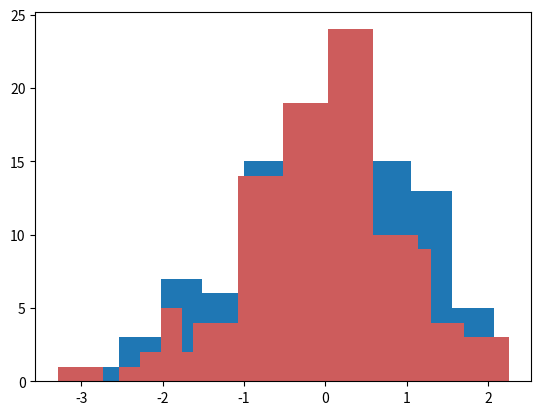

This chart was generated by the following Python code: (Note: this script raises an exception after producing the figure.)
# Let's begin by importing what we'll need (You'll probably be copying and
# pasting this a lot)

# The normal imports
import numpy as np
from numpy.random import randn
import pandas as pd

# Import the stats librayr from numpy
from scipy import stats

# These are the plotting modules adn libraries we'll use:
import matplotlib as mpl
import matplotlib.pyplot as plt
import seaborn as sns

# Create a random normal-dist dataset
dataset1 = randn(100)

# Plot a histogram of the dataset, note bins=10 by default
plt.hist(dataset1)

# Lets make another dataset
dataset2 = randn(80)

# Plot
plt.hist(dataset2, color='indianred')

# We can use normed to plot on same plot

# Set normed=True for the plots to be normalized in order to comapre data sets with different number of observations
# Set alpha=0.5 for transperancy

plt.hist(dataset1, normed=True, color='indianred', alpha=0.5, bins=20)
plt.hist(dataset2, normed=True, alpha=0.5, bins=20)

# Make two more random normal dist data sets
data1 = randn(1000)
data2 = randn(1000)

# Can represent joint distributions using joint plots
sns.jointplot(data1, data2)

# Can also use hex bins for a more concise picture
sns.jointplot(data1, data2, kind='hex')
